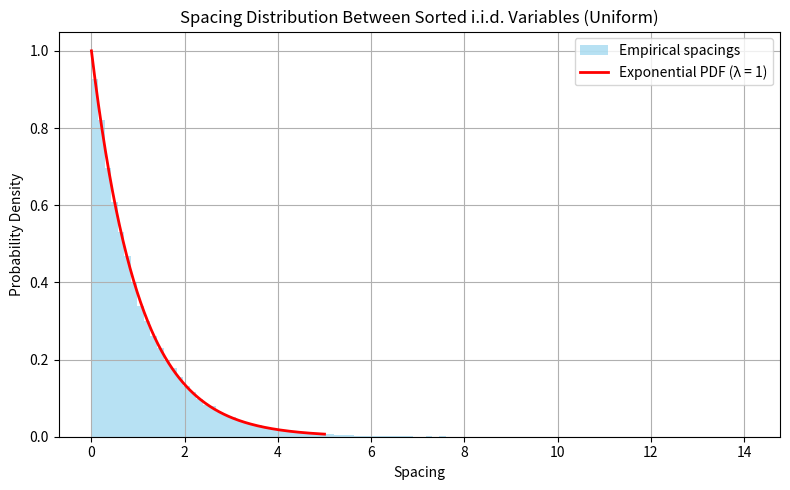

Recreate this plot in Python.
import numpy as np
import matplotlib.pyplot as plt
from scipy.stats import expon

# Parameters
n_samples = 100000  # Number of i.i.d. samples
distribution = np.random.uniform  # You can change to np.random.normal, etc.

# Step 1: Generate i.i.d. variables (Uniform on [0,1])
samples = distribution(size=n_samples)

# Step 2: Sort the values
sorted_samples = np.sort(samples)

# Step 3: Compute spacings (differences between successive sorted values)
spacings = np.diff(sorted_samples)

# Step 4: Normalize spacings (mean should be ~1)
spacings *= n_samples  # Because uniform spacing ~ 1/n, so we scale

# Step 5: Plot histogram
plt.figure(figsize=(8, 5))
plt.hist(spacings, bins=100, density=True, alpha=0.6, color='skyblue', label='Empirical spacings')

# Step 6: Overlay exponential PDF
x = np.linspace(0, 5, 200)
plt.plot(x, expon.pdf(x), 'r-', lw=2, label='Exponential PDF (λ = 1)')

# Labels and legend
plt.title("Spacing Distribution Between Sorted i.i.d. Variables (Uniform)")
plt.xlabel("Spacing")
plt.ylabel("Probability Density")
plt.legend()
plt.grid(True)
plt.tight_layout()
plt.show()
